Run: headless pygame with SDL's dummy video driver; simulated clock (each Clock.tick advances the game by its frame time, no real sleeping); random seed 0; keys injected as events and as key.get_pressed() state; mouse plan: one left click at the window centre at the start of phase 2, then a move to the lower-right quarter at the start of phase 3.
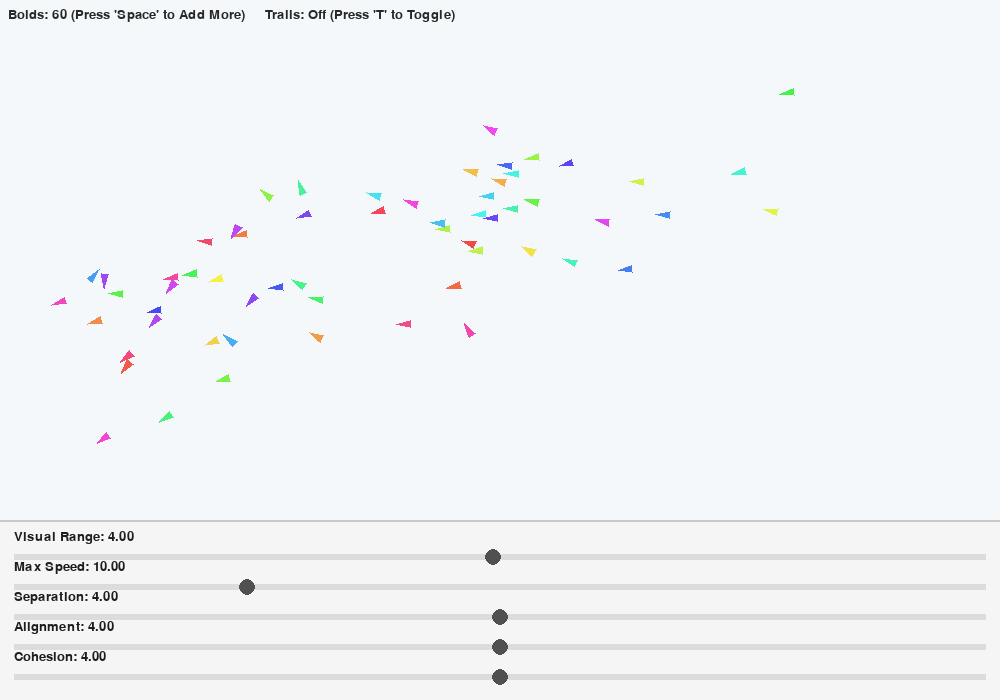
Frame 1 of 4 · flips 1–60 · no input
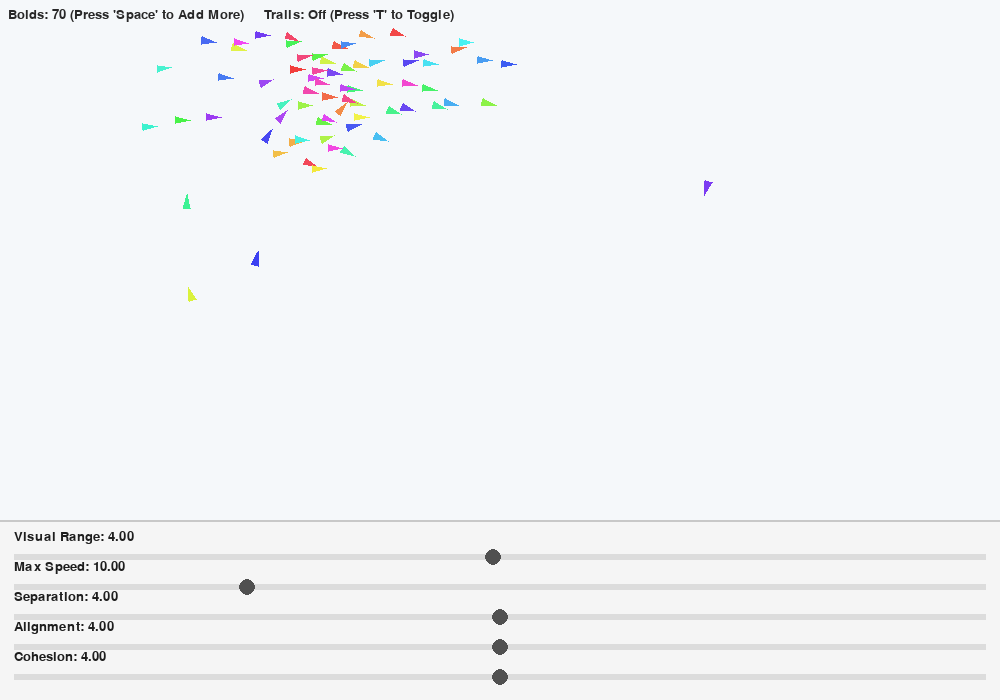
Frame 2 of 4 · flips 61–180 · clicked the window centre · tapped SPACE, RETURN · held RIGHT (→), D
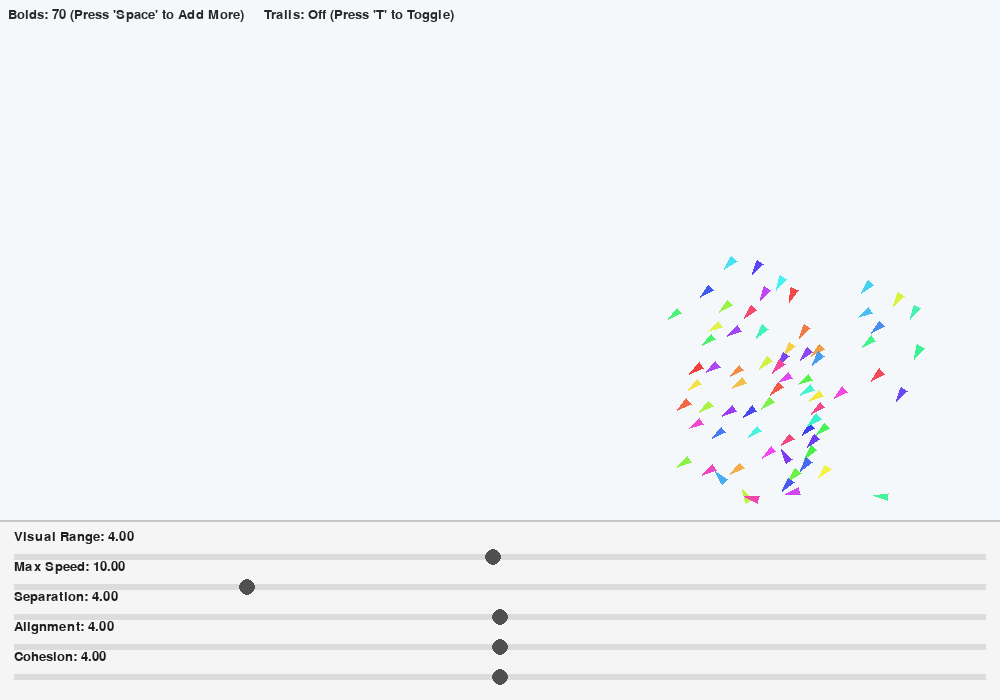
Frame 3 of 4 · flips 181–300 · moved the mouse to the lower-right quarter · held DOWN (↓), S
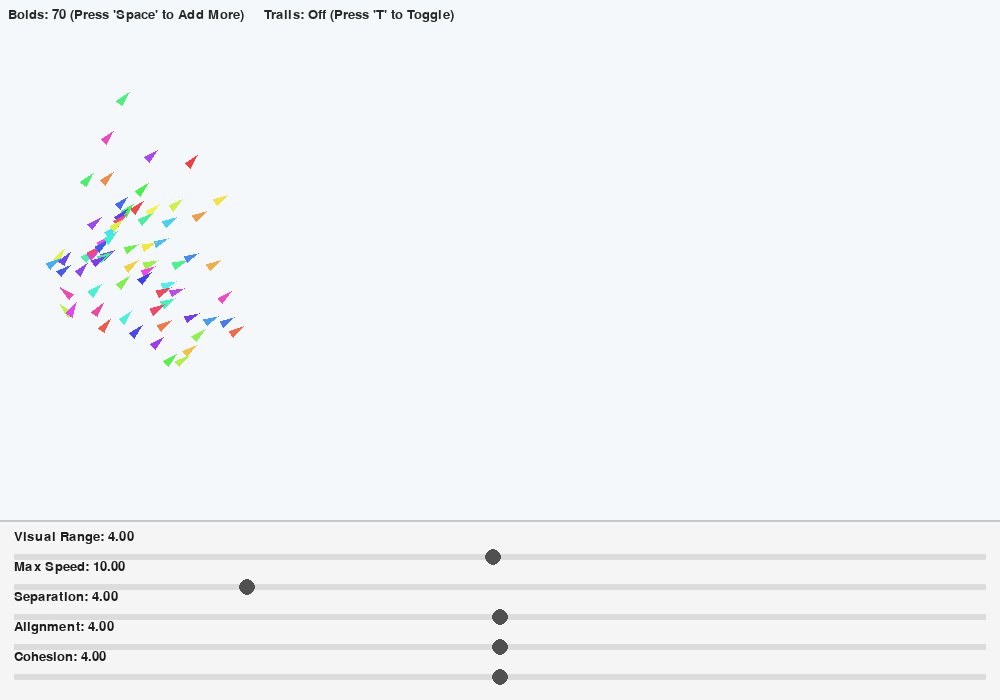
Frame 4 of 4 · flips 301–420 · held LEFT (←), A, UP (↑), W

The pygame program that drew these frames:

import math
import random
import colorsys
from collections import deque
import pygame

# Simulation configuration
WIDTH = 1000
HEIGHT = 700
UI_HEIGHT = 180
SIM_HEIGHT = HEIGHT - UI_HEIGHT

NUM_BOIDS = 60
MAX_SPEED = 10
MAX_FORCE = 0.05

SEPARATION_RADIUS = 22
ALIGNMENT_RADIUS = 48
COHESION_RADIUS = 48

SEPARATION_WEIGHT = 4
ALIGNMENT_WEIGHT = 4
COHESION_WEIGHT = 4

# Edge avoidance parameters
NEAR_EDGE_RATIO = 0.06            # fraction of width/height considered 'near' an edge
EDGE_THRESHOLD_RATIO = 0.12       # fraction of min(width,sim_height) used to scale reaction
ROTATION_BASE = 4.0               # base rotation speed (degrees per frame)
ROTATION_EXTRA = 16.0             # additional rotation scaling when very close to edge
ROTATION_BASE_SPEED = 3.5        # baseline speed used to scale rotation with MAX_SPEED

TRAIL_HISTORY = 30
TRAIL_POINT_STEP = 2
TRAIL_WIDTH = 1

# Visual sizes
BOID_SIZE = 6
RADIUS_MULTIPLIER = 4
BACKGROUND_COLOR = (245, 248, 250)


def hsv_to_rgb_int(h, s, v):
    r, g, b = colorsys.hsv_to_rgb(h, s, v)
    return int(r * 255), int(g * 255), int(b * 255)


class Boid:
    def __init__(self, x, y, color):
        self.pos = pygame.math.Vector2(x, y)
        ang = random.uniform(0, math.tau)
        direction = pygame.math.Vector2(math.cos(ang), math.sin(ang))
        self.vel = direction * MAX_SPEED
        self.acc = pygame.math.Vector2(0, 0)
        self.color = color
        self.history = deque(maxlen=TRAIL_HISTORY)
        self._hist_step = 0
        self.angle = math.degrees(ang)

    def apply_force(self, f: pygame.math.Vector2):
        self.acc += f

    def update(self):
        self.vel += self.acc
        l2 = self.vel.length_squared()
        if l2 > 0.0001:
            if l2 > (MAX_SPEED * MAX_SPEED):
                self.vel.scale_to_length(MAX_SPEED)
            self.angle = self.vel.angle_to(pygame.math.Vector2(1, 0))
        self.pos += self.vel
        self.acc *= 0

        # Edge avoidance: if near an edge, then rotate the desired heading away based on direction of approach
        x_pos, y_pos = self.pos.x, self.pos.y
        near_left = x_pos < WIDTH * NEAR_EDGE_RATIO
        near_right = x_pos > WIDTH * (1.0 - NEAR_EDGE_RATIO)
        near_top = y_pos < SIM_HEIGHT * NEAR_EDGE_RATIO
        near_bottom = y_pos > SIM_HEIGHT * (1.0 - NEAR_EDGE_RATIO)

        dist_left = x_pos
        dist_right = WIDTH - x_pos
        dist_top = y_pos
        dist_bottom = SIM_HEIGHT - y_pos
        dist_to_edge = min(dist_left, dist_right, dist_top, dist_bottom)

        edge_threshold = min(WIDTH, SIM_HEIGHT) * EDGE_THRESHOLD_RATIO
        proximity = 0.0
        if dist_to_edge < edge_threshold:
            proximity = max(0.0, (edge_threshold - dist_to_edge) / edge_threshold)

        target = None
        if near_left and near_top:
            target = 315
        elif near_right and near_top:
            target = 225
        elif near_left and near_bottom:
            target = 45
        elif near_right and near_bottom:
            target = 135
        else:
            if near_right:
                target = 180
            elif near_left:
                target = 0
            if near_bottom:
                if target is None:
                    target = 90
            elif near_top:
                if target is None:
                    target = 270

        if target is not None:
            # rotation speed scales with MAX_SPEED so faster boids turn quicker
            speed_scale = MAX_SPEED / ROTATION_BASE_SPEED if ROTATION_BASE_SPEED > 0 else 1.0
            rotation_speed = ROTATION_BASE * speed_scale + proximity * ROTATION_EXTRA * speed_scale
            self.angle = self.rotate_to_target(self.angle, target, rotation_speed=rotation_speed)
            # slowly nudge velocity direction toward the heading represented by self.angle
            direction = pygame.math.Vector2(1, 0).rotate(-self.angle)
            blend = min(1.0, 0.12 + proximity * 0.7)
            self.vel = self.vel + (direction * MAX_SPEED - self.vel) * blend

        self._hist_step += 1
        if self._hist_step >= TRAIL_POINT_STEP:
            self.history.append(pygame.math.Vector2(self.pos.x, self.pos.y))
            self._hist_step = 0

    def neighbors(self, boids, radius):
        res = []
        rr = (radius * RADIUS_MULTIPLIER) ** 2
        for other in boids:
            if other is self:
                continue
            if (other.pos - self.pos).length_squared() <= rr:
                res.append(other)
        return res

    def separation(self, boids):
        steer = pygame.math.Vector2(0, 0)
        total = 0
        for other in self.neighbors(boids, SEPARATION_RADIUS):
            diff = self.pos - other.pos
            d = diff.length()
            if d > 0:
                steer += diff.normalize() / d
                total += 1
        if total > 0:
            steer /= total
            if steer.length() > 0:
                steer.scale_to_length(MAX_SPEED)
                steer -= self.vel
                if steer.length() > MAX_FORCE:
                    steer.scale_to_length(MAX_FORCE)
        return steer

    def alignment(self, boids):
        avg = pygame.math.Vector2(0, 0)
        total = 0
        for other in self.neighbors(boids, ALIGNMENT_RADIUS):
            avg += other.vel
            total += 1
        if total > 0:
            avg /= total
            if avg.length() > 0:
                avg.scale_to_length(MAX_SPEED)
                steer = avg - self.vel
                if steer.length() > MAX_FORCE:
                    steer.scale_to_length(MAX_FORCE)
                return steer
        return pygame.math.Vector2(0, 0)

    def cohesion(self, boids):
        center = pygame.math.Vector2(0, 0)
        total = 0
        for other in self.neighbors(boids, COHESION_RADIUS):
            center += other.pos
            total += 1
        if total > 0:
            center /= total
            desired = center - self.pos
            if desired.length() > 0:
                desired.scale_to_length(MAX_SPEED)
                steer = desired - self.vel
                if steer.length() > MAX_FORCE:
                    steer.scale_to_length(MAX_FORCE)
                return steer
        return pygame.math.Vector2(0, 0)

    def rotate_to_target(self, current_angle, target_angle, threshold=2, rotation_speed=4):
        # normalize difference to [-180,180]
        diff = (target_angle - current_angle + 180) % 360 - 180
        if abs(diff) <= threshold:
            return target_angle
        step = rotation_speed if diff > 0 else -rotation_speed
        # clamp step to not overshoot
        if abs(step) > abs(diff):
            return target_angle
        return (current_angle + step) % 360

    def draw(self, surf):
        ang = math.radians(-self.angle)
        size = BOID_SIZE
        p1 = (self.pos.x + math.cos(ang) * size * 1.6, self.pos.y + math.sin(ang) * size * 1.6)
        p2 = (self.pos.x + math.cos(ang + 2.5) * size, self.pos.y + math.sin(ang + 2.5) * size)
        p3 = (self.pos.x + math.cos(ang - 2.5) * size, self.pos.y + math.sin(ang - 2.5) * size)
        pygame.draw.polygon(surf, self.color, [p1, p2, p3])


class SliderUI:
    def __init__(self, x, y, w, label, minv, maxv, getter, setter):
        self.x, self.y, self.w = x, y, w
        self.h = 18
        self.label = label
        self.minv, self.maxv = minv, maxv
        self.get = getter
        self.set = setter
        self.drag = False

    def rect(self):
        return pygame.Rect(self.x, self.y, self.w, self.h)

    def knob_x(self):
        v = self.get()
        t = (v - self.minv) / (self.maxv - self.minv)
        return int(self.x + t * self.w)

    def handle_event(self, ev):
        if ev.type == pygame.MOUSEBUTTONDOWN and ev.button == 1:
            if self.rect().collidepoint(ev.pos):
                self.drag = True
        elif ev.type == pygame.MOUSEBUTTONUP and ev.button == 1:
            self.drag = False
        elif ev.type == pygame.MOUSEMOTION and self.drag:
            mx = max(self.x, min(ev.pos[0], self.x + self.w))
            t = (mx - self.x) / self.w
            self.set(self.minv + t * (self.maxv - self.minv))

    def draw(self, surf, font):
        pygame.draw.rect(surf, (220, 220, 220), (self.x, self.y + self.h // 2 - 3, self.w, 6))
        kx = self.knob_x(); ky = self.y + self.h // 2
        pygame.draw.circle(surf, (80, 80, 80), (kx, ky), 8)
        lbl = font.render(f"{self.label}: {self.get():.2f}", True, (30, 30, 30))
        surf.blit(lbl, (self.x, self.y - 18))


def run():
    pygame.init()
    screen = pygame.display.set_mode((WIDTH, HEIGHT))
    pygame.display.set_caption("Boids — flight_model.py")
    clock = pygame.time.Clock()
    font = pygame.font.SysFont(None, 20)

    boids = []
    for i in range(NUM_BOIDS):
        x = random.uniform(0, WIDTH)
        y = random.uniform(0, SIM_HEIGHT)
        color = hsv_to_rgb_int((i / max(1, NUM_BOIDS)) % 1.0, 0.7, 0.95)
        boids.append(Boid(x, y, color))

    global SEPARATION_WEIGHT, ALIGNMENT_WEIGHT, COHESION_WEIGHT

    pad = 14
    sx = pad
    #places five sliders inside the UI panel (Radius multiplier + existing sliders)
    sy = SIM_HEIGHT + 8
    slider_w = WIDTH - pad * 2
    radius_slider = SliderUI(sx, sy + 20, slider_w, 'Visual Range', 0.1, 8.0, lambda: RADIUS_MULTIPLIER, lambda v: globals().update({'RADIUS_MULTIPLIER': v}))
    speed_slider = SliderUI(sx, sy + 50, slider_w, 'Max Speed', 0.5, 40.0, lambda: MAX_SPEED, lambda v: globals().update({'MAX_SPEED': v}))
    sep_slider = SliderUI(sx, sy + 80, slider_w, 'Separation', 0.0, 8.0, lambda: SEPARATION_WEIGHT, lambda v: globals().update({'SEPARATION_WEIGHT': v}))
    ali_slider = SliderUI(sx, sy + 110, slider_w, 'Alignment', 0.0, 8.0, lambda: ALIGNMENT_WEIGHT, lambda v: globals().update({'ALIGNMENT_WEIGHT': v}))
    coh_slider = SliderUI(sx, sy + 140, slider_w, 'Cohesion', 0.0, 8.0, lambda: COHESION_WEIGHT, lambda v: globals().update({'COHESION_WEIGHT': v}))
    sliders = [radius_slider, speed_slider, sep_slider, ali_slider, coh_slider]

    show_trails = False
    running = True

    while running:
        for ev in pygame.event.get():
            if ev.type == pygame.QUIT:
                running = False
            elif ev.type == pygame.KEYDOWN:
                if ev.key == pygame.K_ESCAPE:
                    running = False
                elif ev.key == pygame.K_SPACE:
                    for _ in range(10):
                        x = random.uniform(0, WIDTH)
                        y = random.uniform(0, SIM_HEIGHT)
                        color = hsv_to_rgb_int(random.random(), 0.75, 0.95)
                        boids.append(Boid(x, y, color))
                elif ev.key == pygame.K_t:
                    show_trails = not show_trails
            for s in sliders:
                s.handle_event(ev)

        for b in boids:
            s = b.separation(boids)
            a = b.alignment(boids)
            c = b.cohesion(boids)

            b.apply_force(s * SEPARATION_WEIGHT)
            b.apply_force(a * ALIGNMENT_WEIGHT)
            b.apply_force(c * COHESION_WEIGHT)

        for b in boids:
            b.update()

        screen.fill(BACKGROUND_COLOR)

        if show_trails:
            trail_surf = pygame.Surface((WIDTH, SIM_HEIGHT), pygame.SRCALPHA)
            for b in boids:
                pts = list(b.history)
                n = len(pts)
                if n < 2:
                    continue
                for i in range(1, n):
                    p1 = pts[i - 1]
                    p2 = pts[i]
                    alpha = int(255 * (i / max(1, n - 1)) * 0.85)
                    col = (b.color[0], b.color[1], b.color[2], alpha)
                    pygame.draw.line(trail_surf, col, (p1.x, p1.y), (p2.x, p2.y), TRAIL_WIDTH)
            screen.blit(trail_surf, (0, 0))

        for b in boids:
            b.draw(screen)

        ui_y = SIM_HEIGHT
        pygame.draw.rect(screen, (245, 245, 245), (0, ui_y, WIDTH, UI_HEIGHT))
        pygame.draw.line(screen, (200, 200, 200), (0, ui_y), (WIDTH, ui_y), 2)
        for s in sliders:
            s.draw(screen, font)

        hud = font.render(f"Boids: {len(boids)} (Press 'Space' to Add More)     Trails: {'On' if show_trails else 'Off'} (Press 'T' to Toggle)", True, (40, 40, 40))
        screen.blit(hud, (8, 8))

        pygame.display.flip()
        clock.tick(60)

    pygame.quit()


if __name__ == '__main__':
    run()
